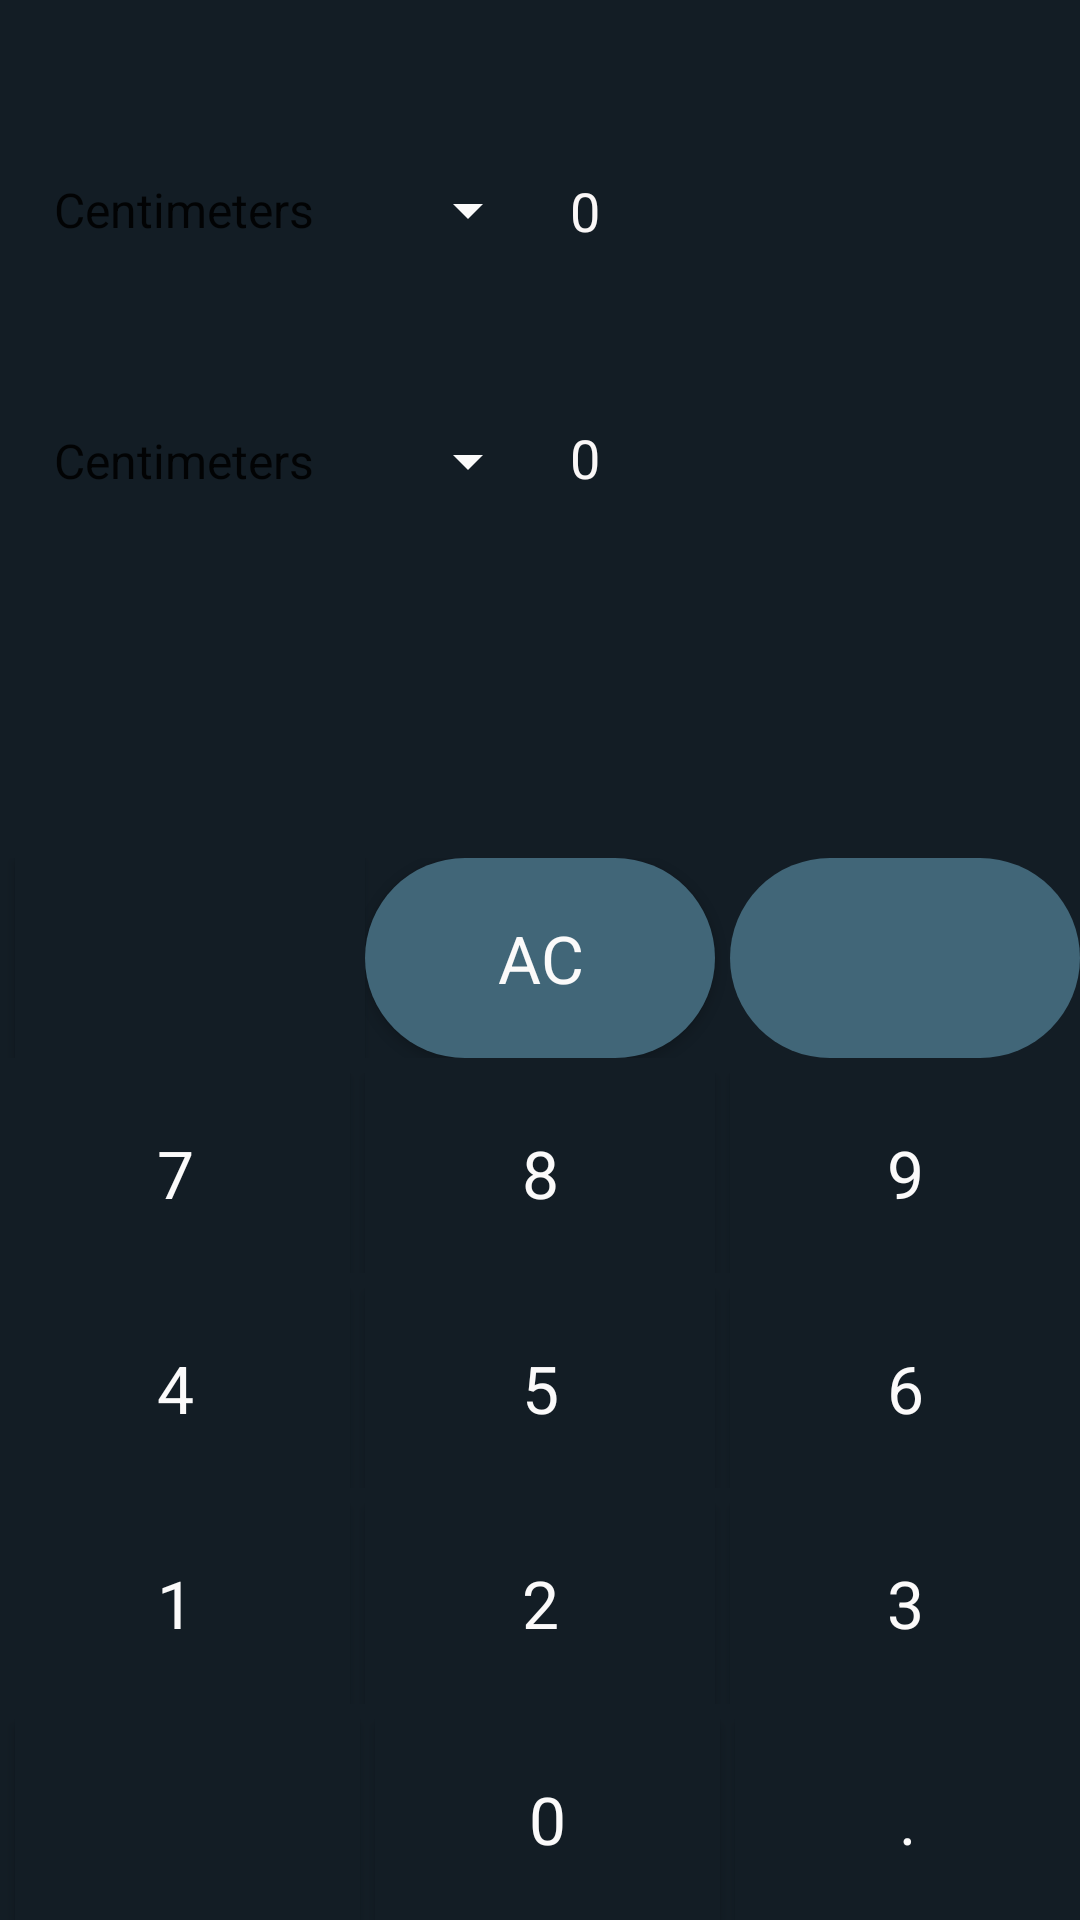

Layout XML and referenced resources for this Android screen:
<!-- AndroidManifest.xml: application theme AppTheme -->
<!-- res/layout/length.xml -->
<?xml version="1.0" encoding="utf-8"?>
<LinearLayout xmlns:android="http://schemas.android.com/apk/res/android"
    xmlns:tools="http://schemas.android.com/tools"
    xmlns:app="http://schemas.android.com/apk/res-auto"
    android:background="#131D25"
    android:orientation="vertical"
    android:layout_width="match_parent"
    android:layout_height="match_parent">
    <LinearLayout
        android:layout_weight="3"
        android:layout_width="match_parent"
        android:orientation="vertical"
        android:layout_height="0dp">


    <LinearLayout
        android:layout_width="match_parent"
        android:layout_height="0dp"
        android:layout_weight="4"
        android:layout_marginLeft="10dp"
        android:gravity="center|start"
        android:orientation="horizontal">
        <Spinner
            android:layout_width="0dp"
            android:layout_weight="1"
            android:layout_height="wrap_content"
            android:id="@+id/spinner_length1"
            android:backgroundTint="#FBFBFB"
            android:entries="@array/length1"
            />

        <TextView
            android:id="@+id/length_textviewid"
            android:layout_width="0dp"
            android:layout_height="wrap_content"
            android:layout_marginLeft="10dp"
            android:layout_weight="1"
            android:text="0"
            android:textAppearance="@style/TextAppearance.AppCompat.Medium"
            android:textColor="#FAF7F7" />


    </LinearLayout>
        <LinearLayout
            android:layout_width="match_parent"
            android:layout_height="0dp"
            android:layout_weight="4"
            android:layout_marginLeft="10dp"
            android:gravity="top|start"
            android:orientation="horizontal">
            <Spinner
                android:layout_width="0dp"
                android:layout_weight="1"
                android:layout_height="wrap_content"
                android:id="@+id/spinner_length2"
                android:backgroundTint="#FBFBFB"
                android:entries="@array/length2"
                />

            <TextView
                android:id="@+id/length_textviewid2"
                android:layout_width="0dp"
                android:layout_height="wrap_content"
                android:layout_marginLeft="10dp"
                android:layout_weight="1"
                android:text="0"
                android:textAppearance="@style/TextAppearance.AppCompat.Medium"
                android:textColor="#FAF7F7" />


        </LinearLayout>

    </LinearLayout>
    <LinearLayout
        android:layout_weight="1"
        android:orientation="vertical"
        android:layout_width="match_parent"
        android:layout_height="wrap_content">




        <LinearLayout
            android:layout_marginTop="5dp"
            android:layout_width="match_parent"
            android:layout_height="0dp"
            android:layout_weight="1"
            android:orientation="horizontal"
            android:layout_gravity="center"
            android:gravity="center"
            >
            <Button
                android:layout_width="0dp"
                android:layout_height="match_parent"
                android:layout_marginLeft="5dp"
                android:layout_weight="1"
                android:background="#131D25"
                android:textAppearance="@style/TextAppearance.AppCompat.Large"
                android:textColor="#FBFAFA" />


            <Button
                android:id="@+id/length_btu1"
                android:layout_width="0dp"
                android:layout_height="match_parent"
                android:layout_weight="1"
                android:background="@drawable/btn_background"
                android:text="AC"
                android:textAppearance="@style/TextAppearance.AppCompat.Large"
                android:textColor="#FBFAFA" />

            <ImageButton
                android:id="@+id/length_btu2"
                android:layout_width="0dp"
                android:layout_height="match_parent"
                android:layout_marginLeft="5dp"
                android:layout_weight="1"
                android:background="@drawable/btn_background"
                android:src="@drawable/ic_back"/>

        </LinearLayout>
        <LinearLayout
            android:layout_marginTop="5dp"
            android:layout_width="match_parent"
            android:layout_height="0dp"
            android:layout_weight="1"
            android:orientation="horizontal"
            android:layout_gravity="center"
            android:gravity="center"
            >

            <Button
                android:id="@+id/length_btu3"
                android:layout_width="0dp"
                android:layout_height="match_parent"
                android:layout_weight="1"
                android:background="#131D25"
                android:text="7"
                android:textAppearance="@style/TextAppearance.AppCompat.Large"
                android:textColor="#FBFAFA" />

            <Button
                android:id="@+id/length_btu4"
                android:layout_width="0dp"
                android:layout_height="match_parent"
                android:layout_marginLeft="5dp"
                android:layout_weight="1"
                android:background="#131D25"
                android:text="8"
                android:textAppearance="@style/TextAppearance.AppCompat.Large"
                android:textColor="#FBFAFA" />

            <Button
                android:id="@+id/length_btu5"
                android:layout_width="0dp"
                android:layout_height="match_parent"
                android:layout_marginLeft="5dp"
                android:layout_weight="1"
                android:background="#131D25"
                android:text="9"
                android:textAppearance="@style/TextAppearance.AppCompat.Large"
                android:textColor="#FBFAFA" />

        </LinearLayout>
        <LinearLayout
            android:layout_marginTop="5dp"
            android:layout_width="match_parent"
            android:layout_height="0dp"
            android:layout_weight="1"
            android:orientation="horizontal"
            android:layout_gravity="center"
            android:gravity="center"
            >

            <Button
                android:id="@+id/length_btu6"
                android:layout_width="0dp"
                android:layout_height="match_parent"
                android:layout_weight="1"
                android:background="#131D25"
                android:text="4"
                android:textAppearance="@style/TextAppearance.AppCompat.Large"
                android:textColor="#FBFAFA" />

            <Button
                android:id="@+id/length_btu7"
                android:layout_width="0dp"
                android:layout_height="match_parent"
                android:layout_marginLeft="5dp"
                android:layout_weight="1"
                android:background="#131D25"
                android:text="5"
                android:textAppearance="@style/TextAppearance.AppCompat.Large"
                android:textColor="#FBFAFA" />

            <Button
                android:id="@+id/length_btu8"
                android:layout_width="0dp"
                android:layout_height="match_parent"
                android:layout_marginLeft="5dp"
                android:layout_weight="1"
                android:background="#131D25"
                android:text="6"
                android:textAppearance="@style/TextAppearance.AppCompat.Large"
                android:textColor="#FBFAFA" />

        </LinearLayout>
        <LinearLayout
            android:layout_marginTop="5dp"
            android:layout_width="match_parent"
            android:layout_height="0dp"
            android:layout_weight="1"
            android:orientation="horizontal"
            android:layout_gravity="center"
            android:gravity="center"
            >

            <Button
                android:id="@+id/length_btu9"
                android:layout_width="0dp"
                android:layout_height="match_parent"
                android:layout_weight="1"
                android:background="#131D25"
                android:text="1"
                android:textAppearance="@style/TextAppearance.AppCompat.Large"
                android:textColor="#FBFAFA" />

            <Button
                android:id="@+id/length_btu10"
                android:layout_width="0dp"
                android:layout_height="match_parent"
                android:layout_marginLeft="5dp"
                android:layout_weight="1"
                android:background="#131D25"
                android:text="2"
                android:textAppearance="@style/TextAppearance.AppCompat.Large"
                android:textColor="#FBFAFA" />

            <Button
                android:id="@+id/length_btu11"
                android:layout_width="0dp"
                android:layout_height="match_parent"
                android:layout_marginLeft="5dp"
                android:layout_weight="1"
                android:background="#131D25"
                android:text="3"
                android:textAppearance="@style/TextAppearance.AppCompat.Large"
                android:textColor="#FBFAFA" />

        </LinearLayout>
        <LinearLayout
            android:layout_marginTop="5dp"
            android:layout_width="match_parent"
            android:layout_height="0dp"
            android:layout_weight="1"
            android:orientation="horizontal"
            android:layout_gravity="center"
            android:gravity="center"

            >
            <Button
                android:layout_width="0dp"
                android:layout_height="match_parent"
                android:layout_marginLeft="5dp"
                android:layout_weight="1"
                android:background="#131D25"
                android:textAppearance="@style/TextAppearance.AppCompat.Large"
                android:textColor="#FBFAFA" />

            <Button
                android:id="@+id/length_btu12"
                android:layout_width="0dp"
                android:layout_height="match_parent"
                android:layout_marginLeft="5dp"
                android:layout_weight="1"
                android:background="#131D25"
                android:text="0"
                android:textAppearance="@style/TextAppearance.AppCompat.Large"
                android:textColor="#FBFAFA" />

            <Button
                android:id="@+id/length_btu13"
                android:layout_width="0dp"
                android:layout_height="match_parent"
                android:layout_marginLeft="5dp"
                android:layout_weight="1"
                android:background="#131D25"
                android:text="."
                android:textAppearance="@style/TextAppearance.AppCompat.Large"
                android:textColor="#FBFAFA" />

        </LinearLayout>
    </LinearLayout>

</LinearLayout>
<!-- resources referenced by this layout -->
<resources>
  <string-array name="length1">
          <item>Centimeters</item>
          <item>Meters</item>
          <item>Kilometers</item>
          <item>Inches</item>
          <item>Feet</item>
      </string-array>
  <string-array name="length2">
          <item>Centimeters</item>
          <item>Meters</item>
          <item>Kilometers</item>
          <item>Inches</item>
          <item>Feet</item>
      </string-array>
  <!-- drawable btn_background (drawable) -->
  <?xml version="1.0" encoding="utf-8"?>
  <shape xmlns:android="http://schemas.android.com/apk/res/android">
  
      <solid android:color="#416678"/>
      <corners android:radius="100dp"/>
  </shape>
  <style name="AppTheme" parent="Theme.AppCompat.Light.NoActionBar">
          
          <item name="colorPrimary">#0E3E55</item>
          <item name="colorPrimaryDark">#0E3E55</item>
          <item name="colorAccent">@color/colorAccent</item>
          <item name="android:statusBarColor">#00000000</item>
      </style>
  <!-- not gathered from this repository: default colours our renderer supplied (Android Studio template values) -->
  <color name="colorAccent">#FF03DAC5</color>
</resources>
